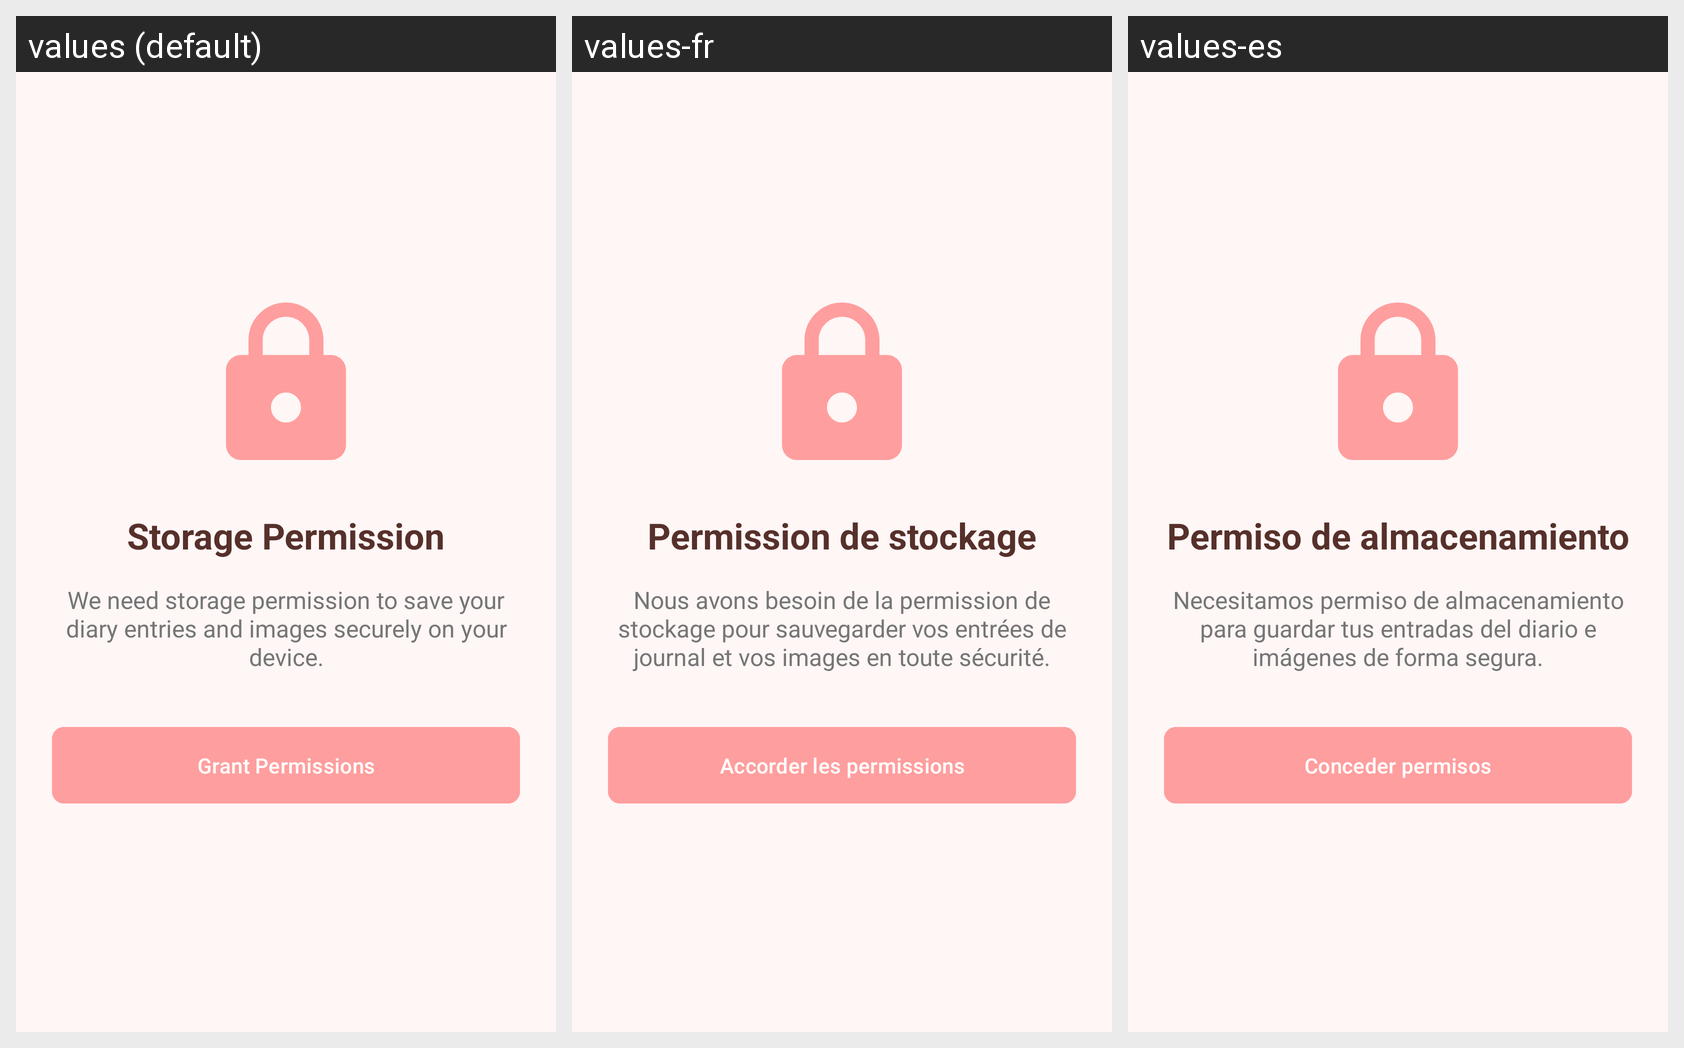

Locale-by-locale string values for the Android screen shown in this grid:
Android screen res/layout/fragment_permissions.xml rendered under 3 locales, left to right: values (default), values-fr, values-es. Device: Nexus 5 (rendered at 1080×1920; each locale shown at half size, 540×960, under a caption strip naming it); theme Theme.MyApplication.
Other locales in the repository, not shown: values-ar, values-bn, values-hi.
Strings drawn on this screen, with the default value and each locale's value (text and hints the layout hard-codes, and strings that could not be matched under every locale, appear in the picture but are not listed):

permissions_title
  values: Storage Permission
  values-fr: Permission de stockage
  values-es: Permiso de almacenamiento

permissions_description
  values: We need storage permission to save your diary entries and images securely on your device.
  values-fr: Nous avons besoin de la permission de stockage pour sauvegarder vos entrées de journal et vos images en toute sécurité.
  values-es: Necesitamos permiso de almacenamiento para guardar tus entradas del diario e imágenes de forma segura.

grant_permissions
  values: Grant Permissions
  values-fr: Accorder les permissions
  values-es: Conceder permisos
